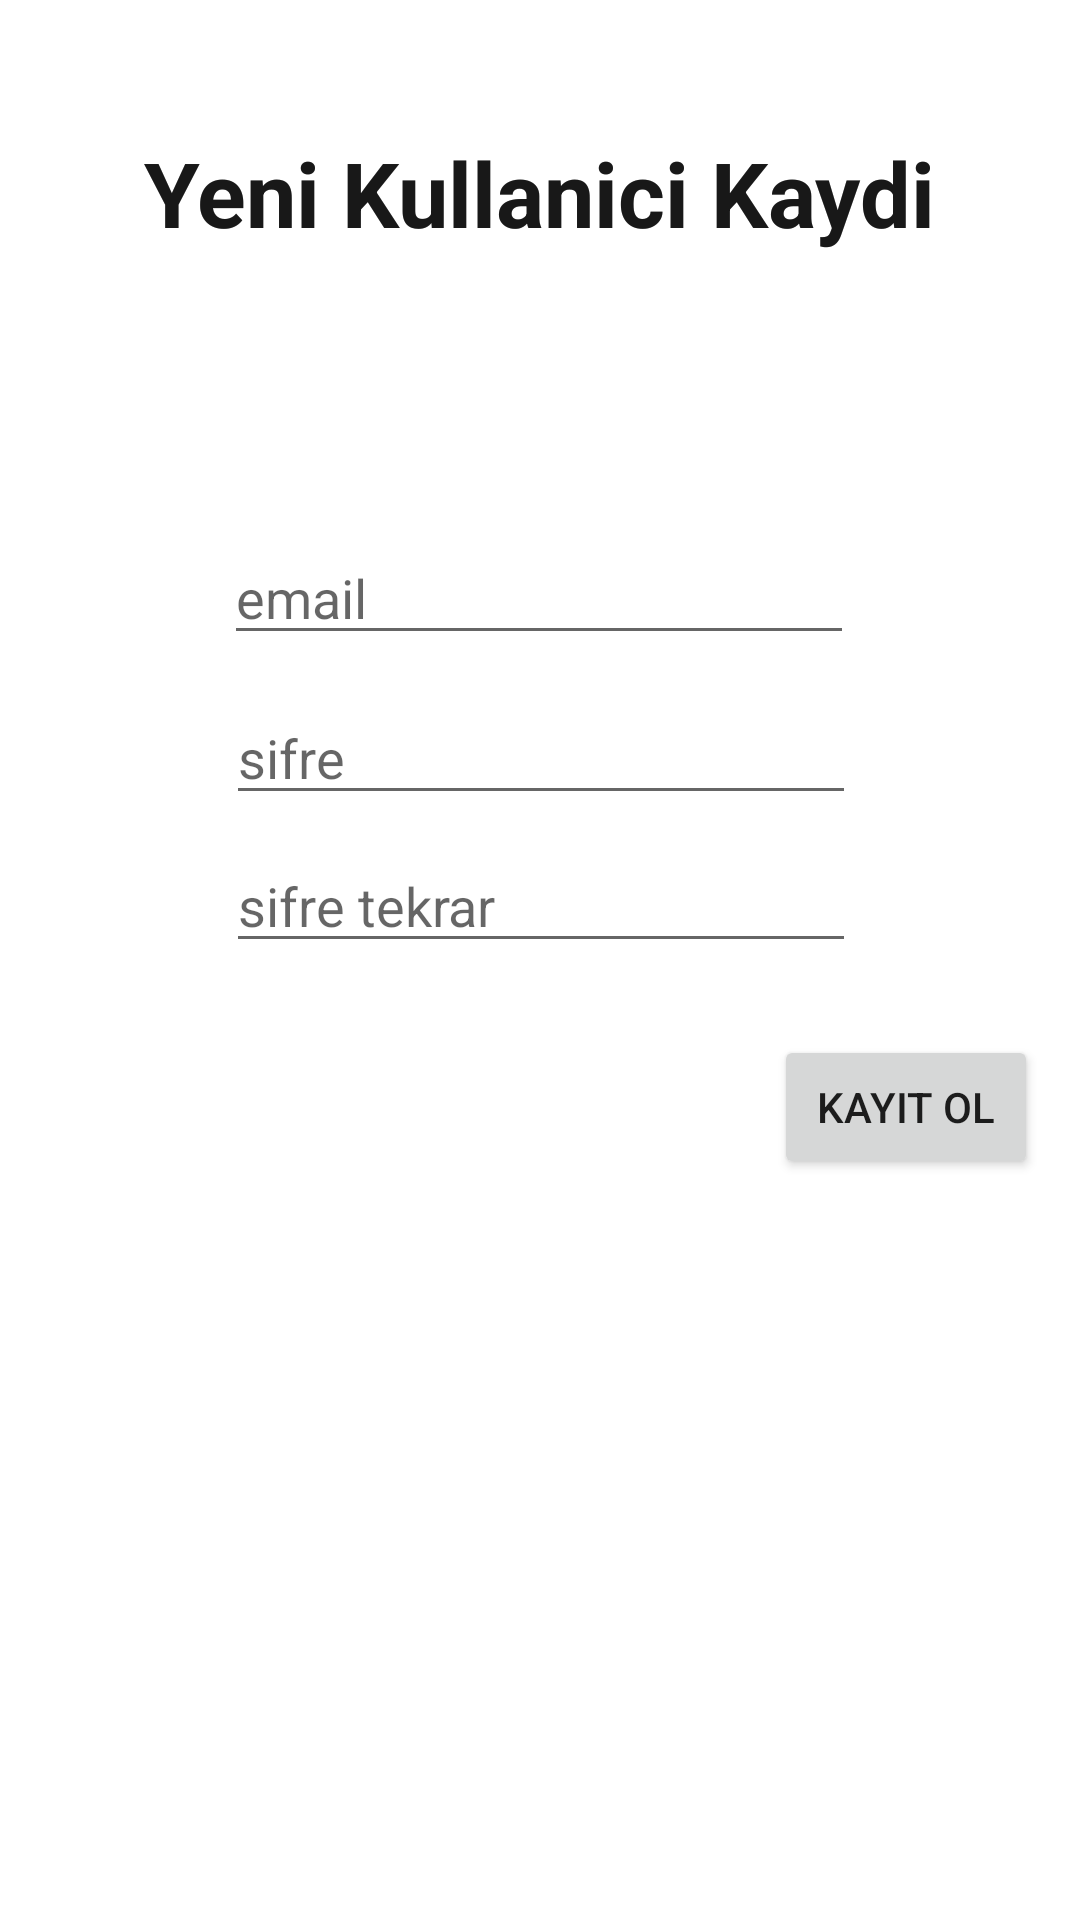

Layout XML and referenced resources for this Android screen:
<!-- AndroidManifest.xml: application theme Theme.Rooms -->
<!-- res/layout/activity_register.xml -->
<?xml version="1.0" encoding="utf-8"?>
<androidx.constraintlayout.widget.ConstraintLayout xmlns:android="http://schemas.android.com/apk/res/android"
    xmlns:app="http://schemas.android.com/apk/res-auto"
    xmlns:tools="http://schemas.android.com/tools"
    android:layout_width="match_parent"
    android:layout_height="match_parent"
    tools:context=".RegisterActivity">

    <Button
        android:id="@+id/kayitolButton"
        android:layout_width="wrap_content"
        android:layout_height="wrap_content"
        android:layout_marginTop="24dp"
        android:text="kayit ol"
        app:layout_constraintEnd_toEndOf="parent"
        app:layout_constraintHorizontal_bias="0.948"
        app:layout_constraintStart_toStartOf="parent"
        app:layout_constraintTop_toBottomOf="@+id/etSifre2" />

    <EditText
        android:id="@+id/etSifre"
        android:layout_width="wrap_content"
        android:layout_height="wrap_content"
        android:layout_marginTop="12dp"
        android:ems="10"
        android:hint="sifre"
        android:inputType="textPassword"
        app:layout_constraintEnd_toEndOf="parent"
        app:layout_constraintHorizontal_bias="0.502"
        app:layout_constraintStart_toStartOf="parent"
        app:layout_constraintTop_toBottomOf="@+id/etMail" />

    <ProgressBar
        android:id="@+id/progressBar"
        style="?android:attr/progressBarStyle"
        android:layout_width="wrap_content"
        android:layout_height="wrap_content"
        android:visibility="invisible"
        app:layout_constraintBottom_toBottomOf="parent"
        app:layout_constraintEnd_toEndOf="parent"
        app:layout_constraintStart_toStartOf="parent"
        app:layout_constraintTop_toTopOf="parent" />

    <EditText
        android:id="@+id/etSifre2"
        android:layout_width="wrap_content"
        android:layout_height="wrap_content"
        android:layout_marginTop="8dp"
        android:ems="10"
        android:hint="sifre tekrar"
        android:inputType="textPassword"
        app:layout_constraintEnd_toEndOf="parent"
        app:layout_constraintHorizontal_bias="0.502"
        app:layout_constraintStart_toStartOf="parent"
        app:layout_constraintTop_toBottomOf="@+id/etSifre" />

    <EditText
        android:id="@+id/etMail"
        android:layout_width="wrap_content"
        android:layout_height="wrap_content"
        android:layout_marginTop="72dp"
        android:ems="10"
        android:hint="email"
        android:inputType="textPostalAddress"
        app:layout_constraintEnd_toEndOf="parent"
        app:layout_constraintHorizontal_bias="0.497"
        app:layout_constraintStart_toStartOf="parent"
        app:layout_constraintTop_toBottomOf="@+id/textView" />

    <TextView
        android:id="@+id/textView5"
        android:layout_width="330dp"
        android:layout_height="61dp"
        android:layout_marginTop="44dp"
        android:text="Yeni Kullanici Kaydi"
        android:textAlignment="center"
        android:textSize="30sp"
        android:textStyle="bold"
        app:layout_constraintEnd_toEndOf="parent"
        app:layout_constraintHorizontal_bias="0.493"
        app:layout_constraintStart_toStartOf="parent"
        app:layout_constraintTop_toTopOf="parent" />

    <TextView
        android:id="@+id/textView4"
        android:layout_width="330dp"
        android:layout_height="61dp"
        android:layout_marginTop="44dp"
        android:text="Yeni Kullanici Kaydi"
        android:textAlignment="center"
        android:textSize="30sp"
        android:textStyle="bold"
        app:layout_constraintEnd_toEndOf="parent"
        app:layout_constraintHorizontal_bias="0.493"
        app:layout_constraintStart_toStartOf="parent"
        app:layout_constraintTop_toTopOf="parent" />

    <TextView
        android:id="@+id/textView"
        android:layout_width="330dp"
        android:layout_height="61dp"
        android:layout_marginTop="44dp"
        android:text="Yeni Kullanici Kaydi"
        android:textAlignment="center"
        android:textSize="30sp"
        android:textStyle="bold"
        app:layout_constraintEnd_toEndOf="parent"
        app:layout_constraintHorizontal_bias="0.493"
        app:layout_constraintStart_toStartOf="parent"
        app:layout_constraintTop_toTopOf="parent" />

</androidx.constraintlayout.widget.ConstraintLayout>
<!-- resources referenced by this layout -->
<resources>
  <style name="Theme.Rooms" parent="Theme.MaterialComponents.DayNight.DarkActionBar">
          
          <item name="colorPrimary">@color/buzyesili</item>
          <item name="colorPrimaryVariant">@color/buzyesili</item>
          <item name="colorOnPrimary">@color/white</item>
          
          <item name="colorSecondary">@color/teal_200</item>
          <item name="colorSecondaryVariant">@color/teal_700</item>
          <item name="colorOnSecondary">@color/black</item>
          
          <item name="android:statusBarColor">?attr/colorPrimaryVariant</item>
          
      </style>
  <color name="buzyesili">#E5F9D8</color>
  <color name="white">#FFFFFFFF</color>
  <color name="teal_200">#FF03DAC5</color>
  <color name="teal_700">#FF018786</color>
  <color name="black">#FF000000</color>
</resources>
